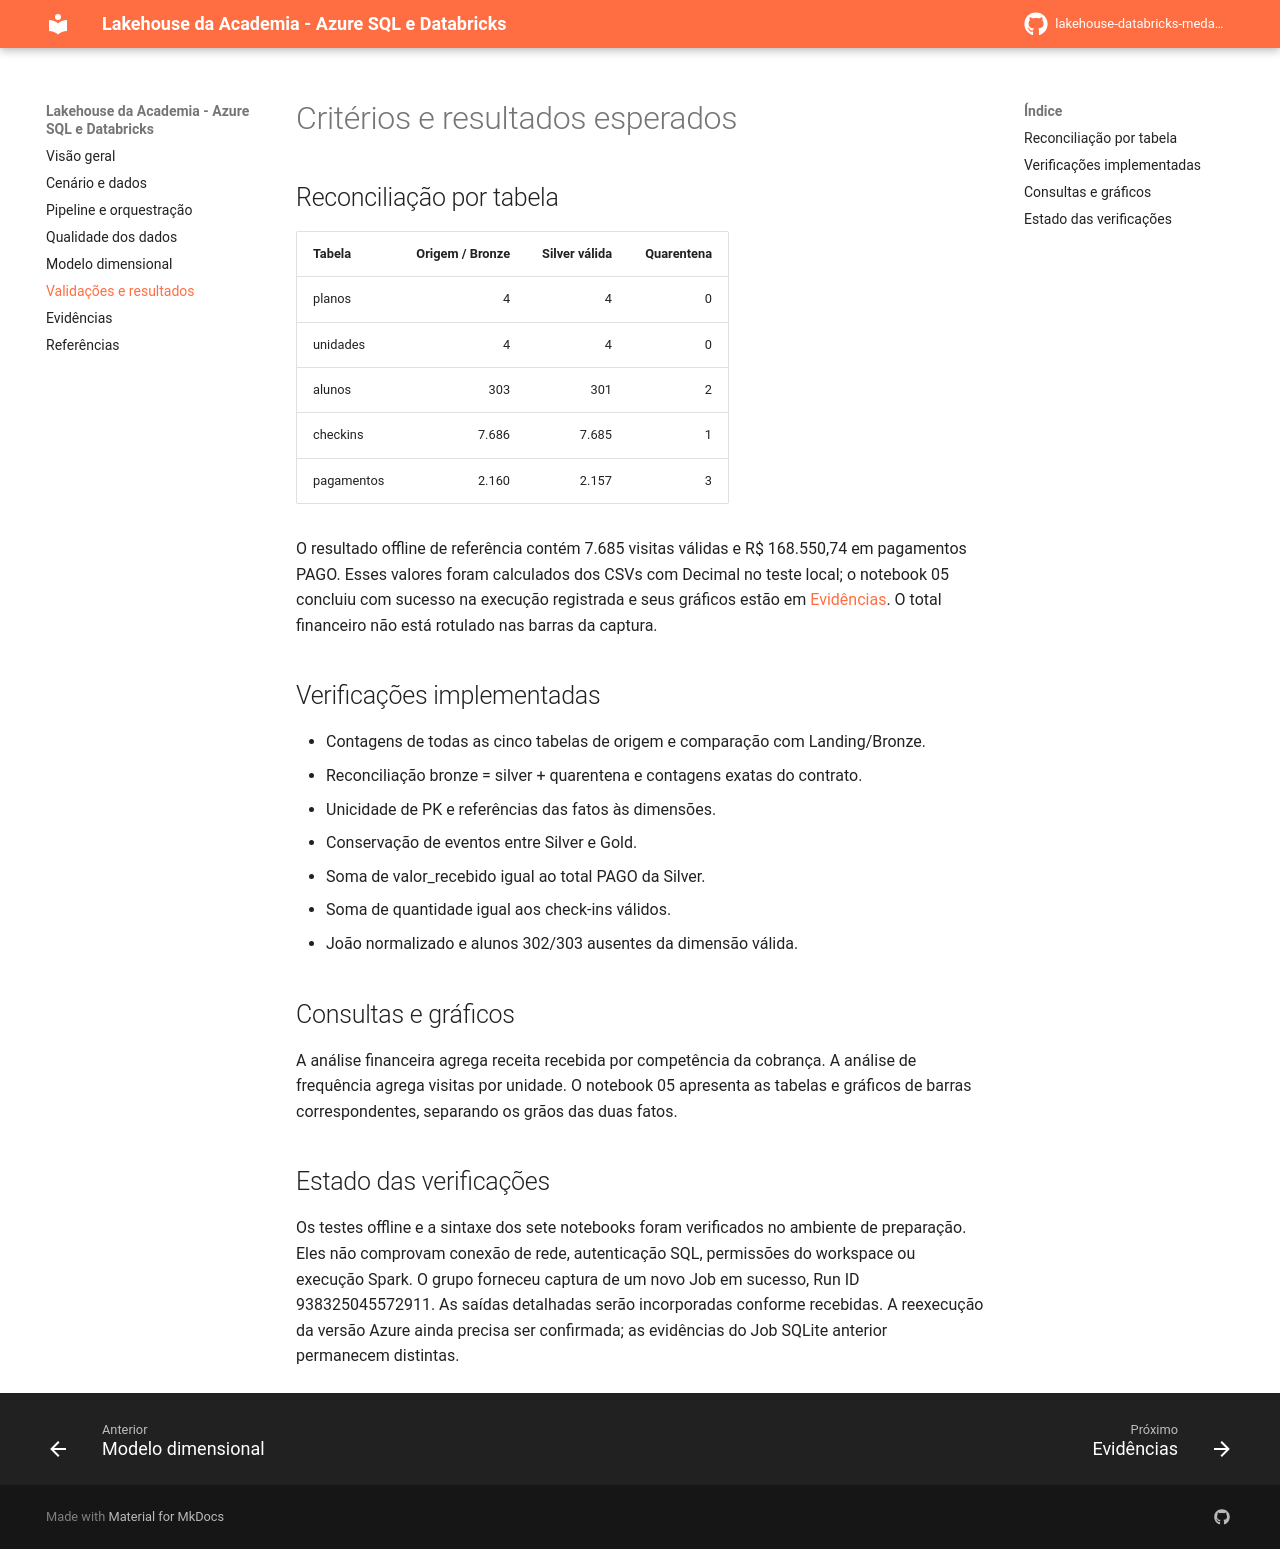

repository: 02kamk/lakehouse-databricks-medalhao · page: testes/index.html · generator: mkdocs

# Critérios e resultados esperados

## Reconciliação por tabela

| Tabela | Origem / Bronze | Silver válida | Quarentena |
|---|---:|---:|---:|
| planos | 4 | 4 | 0 |
| unidades | 4 | 4 | 0 |
| alunos | 303 | 301 | 2 |
| checkins | 7.686 | 7.685 | 1 |
| pagamentos | 2.160 | 2.157 | 3 |

O resultado offline de referência contém 7.685 visitas válidas e R$ 168.550,74 em
pagamentos PAGO. Esses valores foram calculados dos CSVs com Decimal no teste local;
o notebook 05 concluiu com sucesso na execução registrada e seus gráficos estão em [Evidências](evidencias.md). O total financeiro não está rotulado nas barras da captura.

## Verificações implementadas

- Contagens de todas as cinco tabelas de origem e comparação com Landing/Bronze.
- Reconciliação bronze = silver + quarentena e contagens exatas do contrato.
- Unicidade de PK e referências das fatos às dimensões.
- Conservação de eventos entre Silver e Gold.
- Soma de valor_recebido igual ao total PAGO da Silver.
- Soma de quantidade igual aos check-ins válidos.
- João normalizado e alunos 302/303 ausentes da dimensão válida.

## Consultas e gráficos

A análise financeira agrega receita recebida por competência da cobrança. A análise
de frequência agrega visitas por unidade. O notebook 05 apresenta as tabelas e gráficos
de barras correspondentes, separando os grãos das duas fatos.

## Estado das verificações

Os testes offline e a sintaxe dos sete notebooks foram verificados no ambiente de
preparação. Eles não comprovam conexão de rede, autenticação SQL, permissões do
workspace ou execução Spark. O grupo forneceu captura de um novo Job em sucesso, Run ID 938325045572911.
As saídas detalhadas serão incorporadas conforme recebidas. A reexecução da versão Azure
ainda precisa ser confirmada; as evidências do Job SQLite anterior permanecem distintas.
